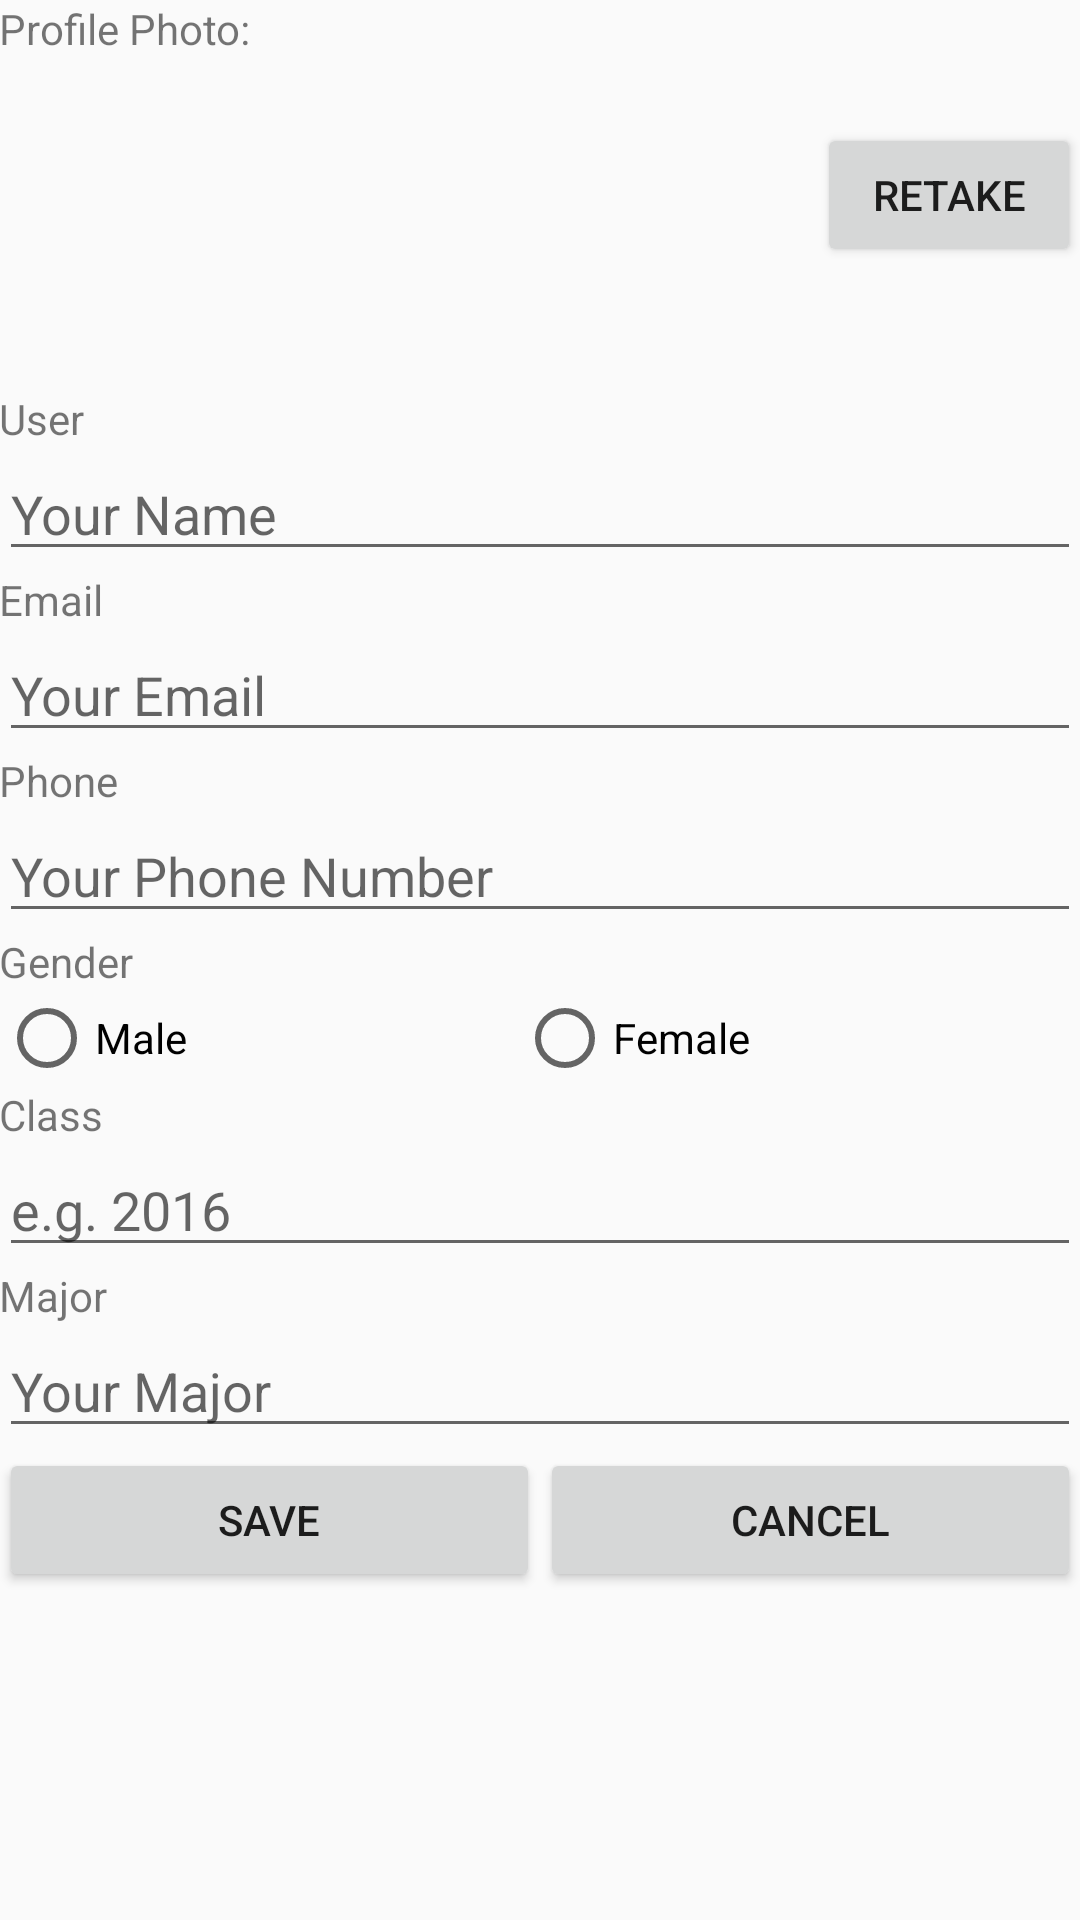

This screen was rendered from an Android layout file. Write that file and the resources it references.
<!-- AndroidManifest.xml: application theme AppTheme -->
<!-- res/layout/activity_main.xml -->
<?xml version="1.0" encoding="utf-8"?>
<RelativeLayout xmlns:android="http://schemas.android.com/apk/res/android"
    xmlns:tools="http://schemas.android.com/tools"
    android:layout_width="match_parent"
    android:layout_height="match_parent"
    android:paddingBottom="@dimen/activity_vertical_margin"
    android:paddingLeft="@dimen/activity_horizontal_margin"
    android:paddingRight="@dimen/activity_horizontal_margin"
    android:paddingTop="@dimen/activity_vertical_margin"
    android:descendantFocusability="beforeDescendants"
    android:focusableInTouchMode="true"
    tools:context="me.example.myruns.MainActivity">
    <ScrollView
        android:layout_width="match_parent"
        android:layout_height="match_parent"
        android:layout_gravity="left">

        <LinearLayout
            android:orientation="vertical"
            android:layout_width="match_parent"
            android:layout_height="wrap_content">
            <LinearLayout
                android:orientation="horizontal"
                android:layout_width="match_parent"
                android:layout_height="wrap_content">
                <TextView
                    android:layout_width="wrap_content"
                    android:layout_height="wrap_content"
                    android:text="@string/user_profile_photo"/>
                <ImageView
                    android:layout_width="130dp"
                    android:layout_height="130dp"
                    android:id="@+id/profileImageView"
                    android:layout_alignParentTop="true"
                    android:layout_alignParentLeft="true"
                    android:layout_alignParentStart="true"
                    android:layout_marginLeft="59dp"
                    android:layout_marginStart="59dp"
                    android:layout_weight="18.57" />
                <Button
                    android:onClick="retakePhoto"
                    android:text="@string/button_profile_photo_change"
                    android:layout_width="wrap_content"
                    android:layout_height="wrap_content"
                    android:layout_gravity="center"/>
            </LinearLayout>


        <TextView
            android:layout_width="match_parent"
            android:layout_height="wrap_content"
            android:text="@string/user_name"/>
        <EditText
            android:singleLine="true"
            android:hint="@string/user_name_ph"
            android:id="@+id/nameEditText"
            android:layout_width="match_parent"
            android:layout_height="wrap_content" />


        <TextView
            android:layout_width="match_parent"
            android:layout_height="wrap_content"
            android:text="@string/user_email"/>
        <EditText
            android:singleLine="true"
            android:hint="@string/user_email_ph"
            android:id="@+id/emailEditText"
            android:layout_width="match_parent"
            android:layout_height="wrap_content" />

        <TextView
            android:layout_width="match_parent"
            android:layout_height="wrap_content"
            android:text="@string/user_phone"/>
        <EditText
            android:singleLine="true"
            android:inputType="phone"
            android:id="@+id/phoneEditText"
            android:hint="@string/user_phone_ph"
            android:layout_width="match_parent"
            android:layout_height="wrap_content" />

        <TextView
            android:layout_width="match_parent"
            android:layout_height="wrap_content"
            android:text="@string/user_gender"/>
            <RadioGroup
                android:orientation="horizontal"
                android:layout_width="match_parent"
                android:id="@+id/genderRadioGroup"
                android:layout_height="wrap_content">

                <RadioButton
                    android:text="@string/radio_button_male"
                    android:layout_weight="1"
                    android:id="@+id/maleRadioButton"
                    android:layout_width="wrap_content"
                    android:layout_height="wrap_content" />
                <RadioButton
                    android:layout_weight="1"
                    android:text="@string/radio_button_female"
                    android:id="@+id/femaleRadioButton"
                    android:layout_width="wrap_content"
                    android:layout_height="wrap_content" />
            </RadioGroup>

        <TextView
            android:layout_width="match_parent"
            android:layout_height="wrap_content"
            android:text="@string/user_class"/>
        <EditText
            android:singleLine="true"
            android:inputType="number"
            android:hint="@string/user_class_ph"
            android:id="@+id/classEditText"
            android:layout_width="match_parent"
            android:layout_height="wrap_content" />

        <TextView
            android:layout_width="match_parent"
            android:layout_height="wrap_content"
            android:text="@string/user_major"/>

        <EditText
            android:singleLine="true"
            android:hint="@string/user_major_ph"
            android:id="@+id/majorEditText"
            android:layout_width="match_parent"
            android:layout_height="wrap_content" />



        <LinearLayout
            android:layout_width="match_parent"
            android:layout_height="wrap_content"
            android:orientation="horizontal">
            <Button
                android:onClick="saveProfile"
                android:text="@string/button_save"
                android:layout_weight="1"
                android:layout_width="wrap_content"
                android:layout_height="wrap_content"
                />
            <Button
                android:onClick="cancelChanges"
                android:layout_weight="1"
                android:text="@string/button_cancel"
                android:layout_width="wrap_content"
                android:layout_height="wrap_content" />
        </LinearLayout>
        </LinearLayout>


    </ScrollView>

</RelativeLayout>
<!-- resources referenced by this layout -->
<resources>
  <string name="button_cancel">Cancel</string>
  <string name="button_profile_photo_change">Retake</string>
  <string name="button_save">Save</string>
  <string name="radio_button_female">Female</string>
  <string name="radio_button_male">Male</string>
  <string name="user_class">Class</string>
  <string name="user_class_ph">e.g. 2016</string>
  <string name="user_email">Email</string>
  <string name="user_email_ph">Your Email</string>
  <string name="user_gender">Gender</string>
  <string name="user_major">Major</string>
  <string name="user_major_ph">Your Major</string>
  <string name="user_name">User</string>
  <string name="user_name_ph">Your Name</string>
  <string name="user_phone">Phone</string>
  <string name="user_phone_ph">Your Phone Number</string>
  <string name="user_profile_photo">Profile Photo:</string>
  <style name="AppTheme" parent="android:Theme.Material.Light.DarkActionBar">
          
          
          <item name="colorPrimary">@color/colorPrimary</item>
          <item name="colorPrimaryDark">@color/colorPrimaryDark</item>
          <item name="colorAccent">@color/colorAccent</item>
  
          
          <item name="android:spinnerItemStyle">
              @style/spinnerItemStyle
          </item>
  
          
          <item name="android:spinnerDropDownItemStyle">
              @style/spinnerDropDownItemStyle
          </item>
  
      </style>
  <!-- not gathered from this repository: default colours our renderer supplied (Android Studio template values) -->
  <color name="colorPrimary">#FF6200EE</color>
  <color name="colorPrimaryDark">#FF3700B3</color>
  <color name="colorAccent">#FF03DAC5</color>
</resources>
